4-way image classification set "crackdata" from GitHub (TianjieZhang1993/RCCD); label vocabulary: alligator cracking, block cracks, longitudinal cracks, transverse cracks.

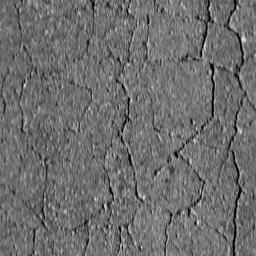
Label: alligator cracking

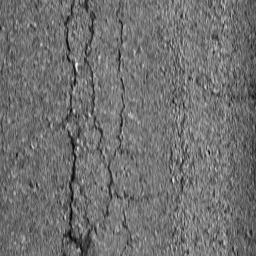
Label: block cracks

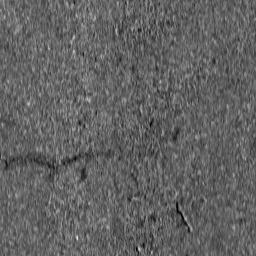
Label: transverse cracks

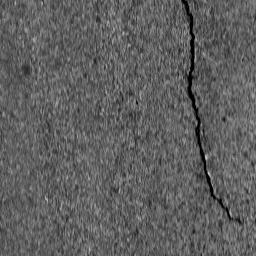
Label: longitudinal cracks

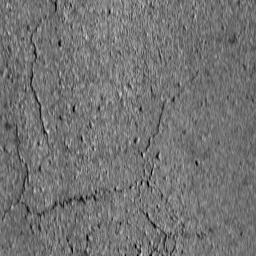
Label: block cracks

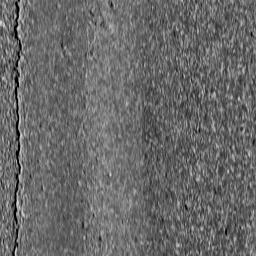
Label: longitudinal cracks
